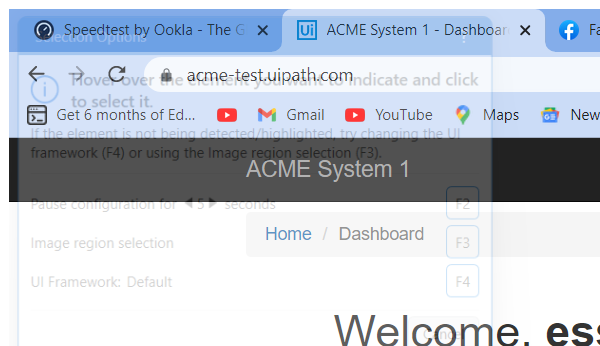
Task: Robotic Enterprise Framework
Workflow: System1_NavigateTo_WorkItems

Step 1: Attach Browser 'chrome.exe ACME' in window 'ACME System 1 - Dashboard' (chrome.exe)

Step 2: click on the button 'Work Items' (no picture)

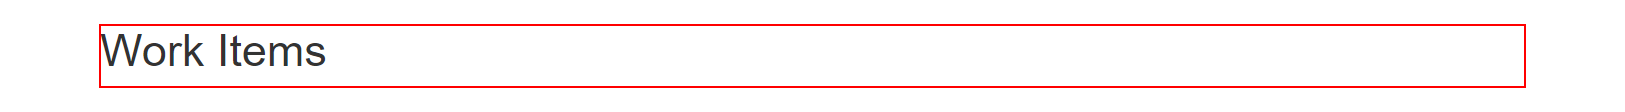
Step 3: find the heading
